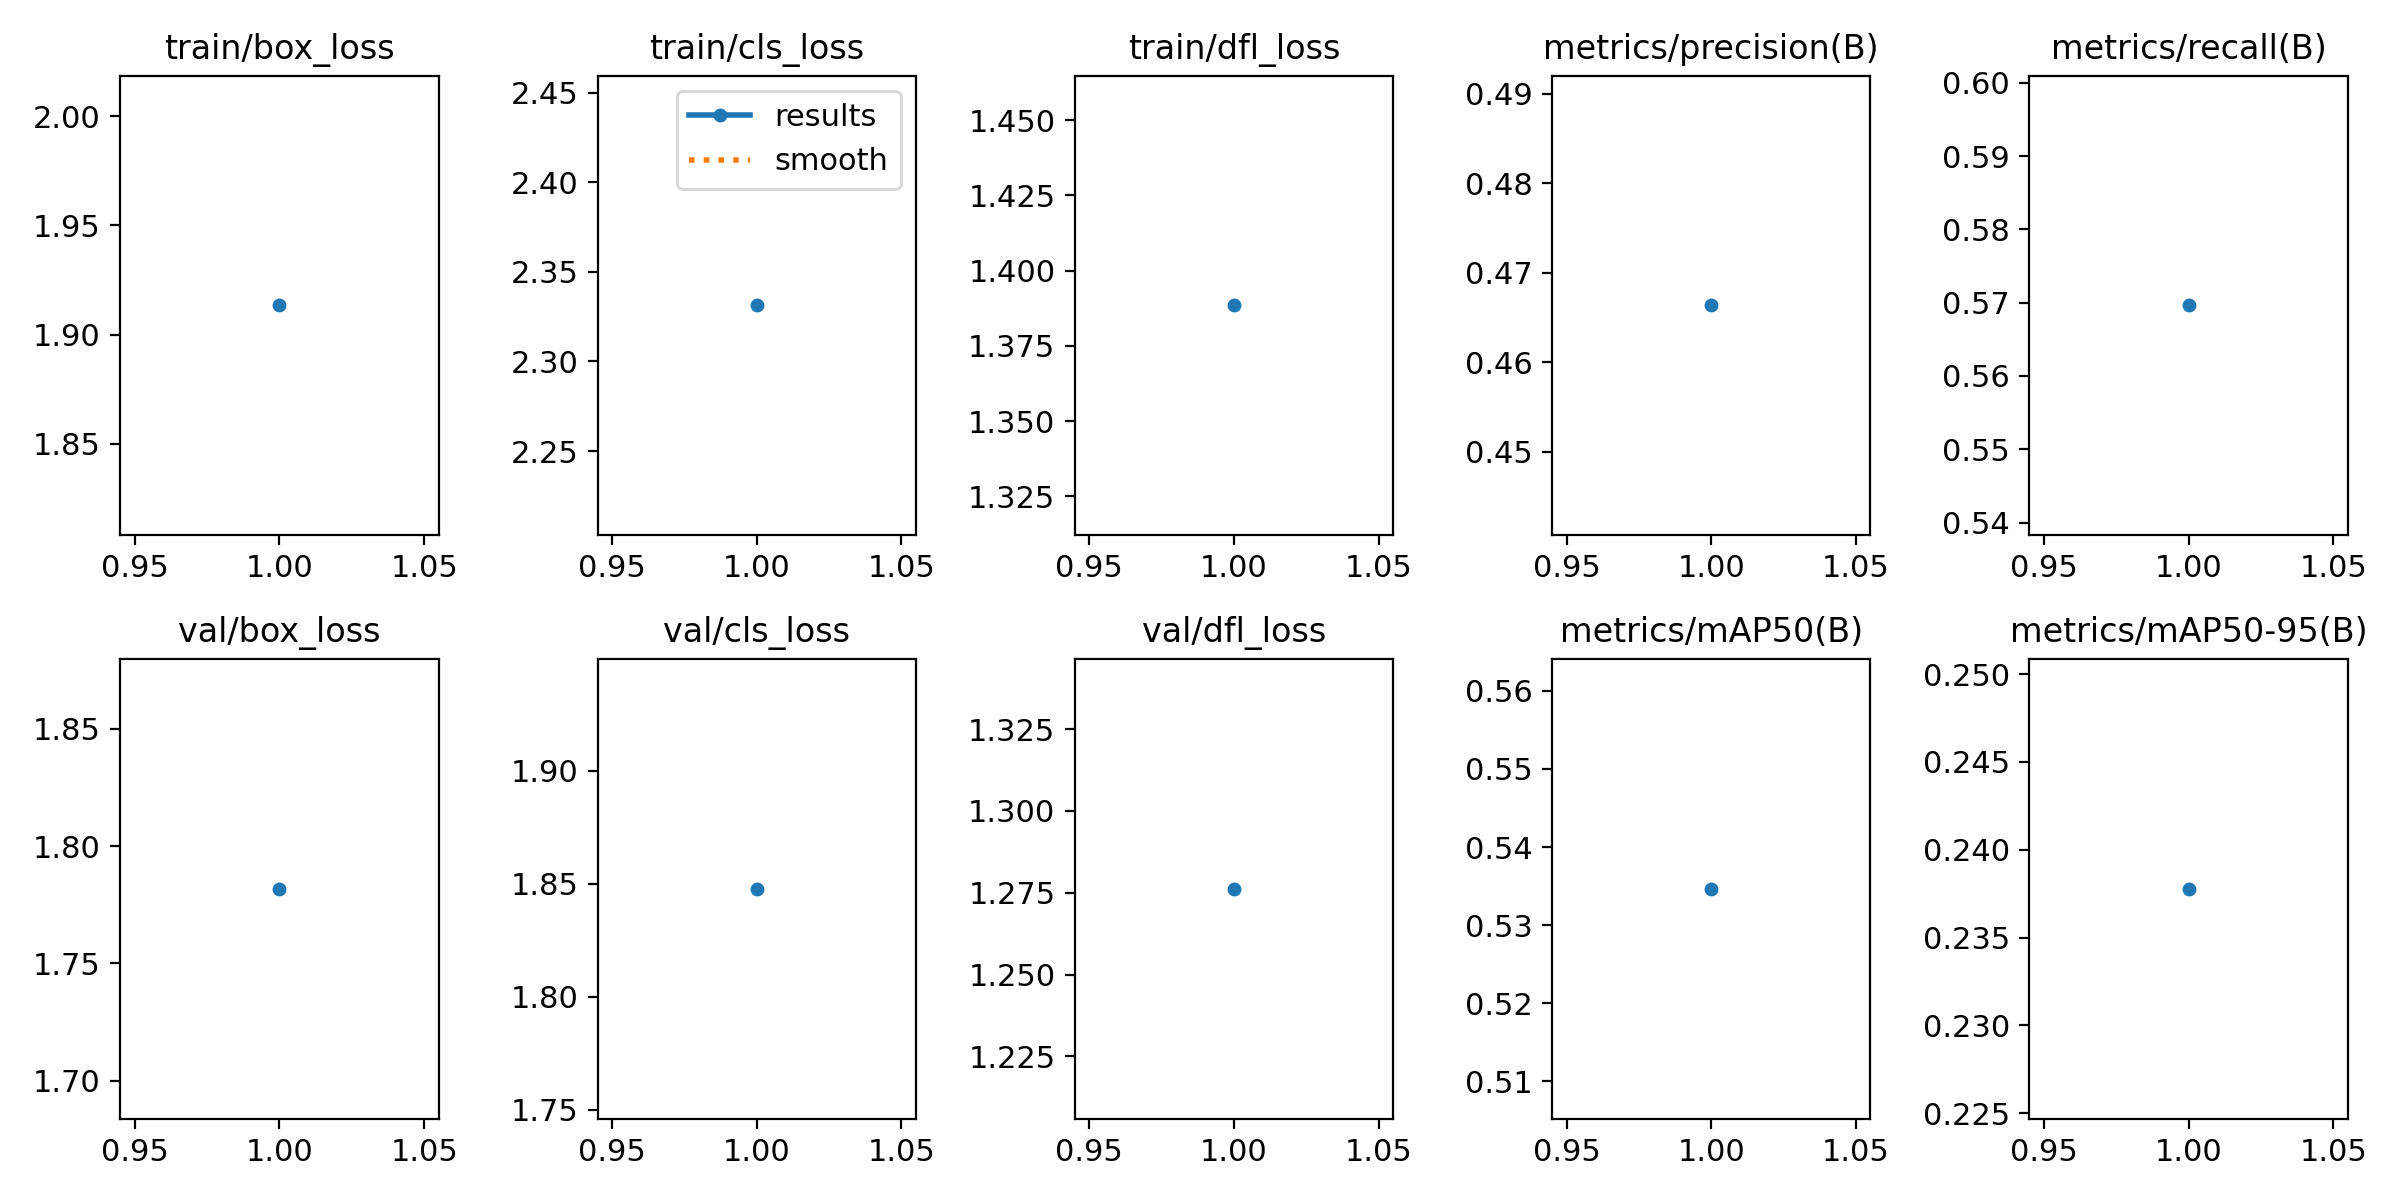

Data behind this chart, as committed beside it:
epoch, time, train/box_loss, train/cls_loss, train/dfl_loss, metrics/precision(B), metrics/recall(B), metrics/mAP50(B), metrics/mAP50-95(B), val/box_loss, val/cls_loss, val/dfl_loss, lr/pg0, lr/pg1, lr/pg2
1, 2235, 1.913, 2.331, 1.388, 0.4664, 0.5696, 0.5346, 0.2378, 1.782, 1.848, 1.276, 0.0006635, 0.0006635, 0.0006635
